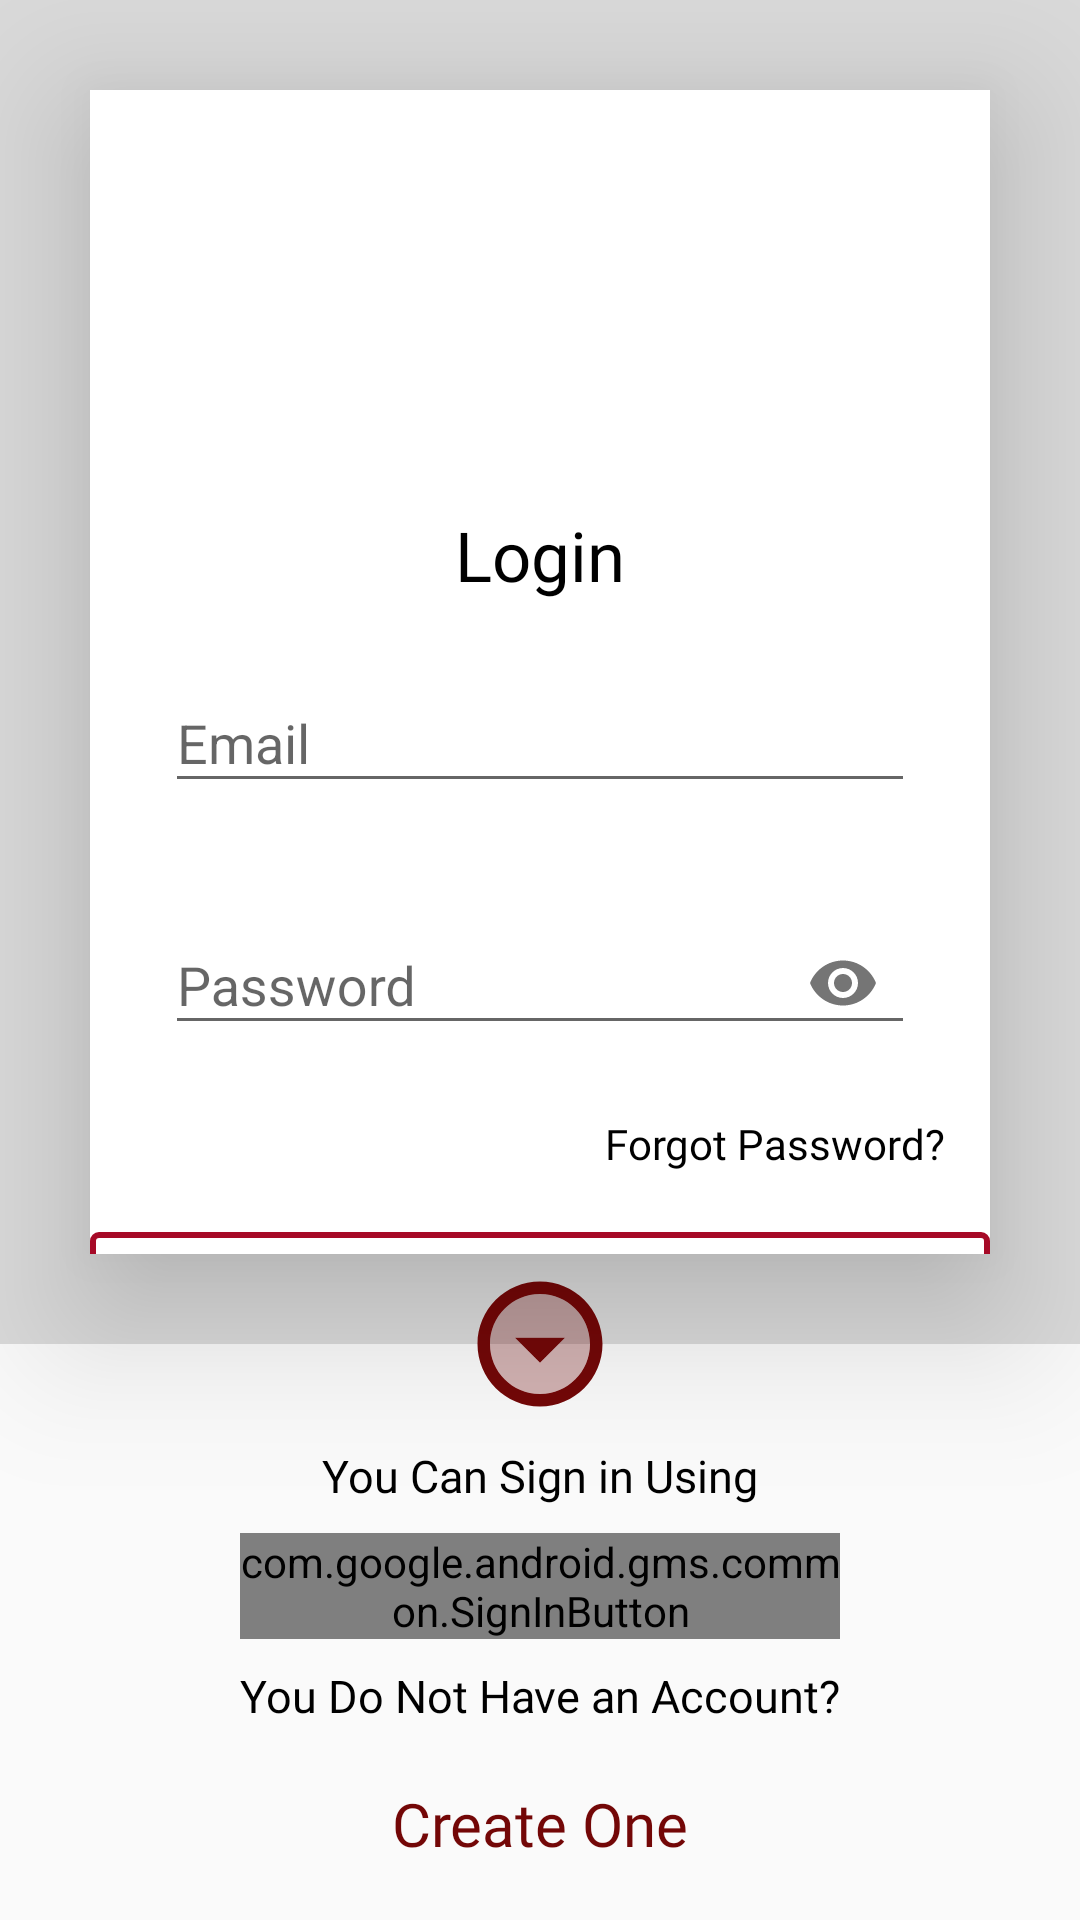

The Android layout XML behind this screen, and the referenced resources:
<!-- AndroidManifest.xml: application theme AppTheme -->
<!-- res/layout/activity_signin.xml -->
<?xml version="1.0" encoding="utf-8"?>
<androidx.constraintlayout.widget.ConstraintLayout xmlns:android="http://schemas.android.com/apk/res/android"
    xmlns:app="http://schemas.android.com/apk/res-auto"
    xmlns:tools="http://schemas.android.com/tools"
    android:id="@+id/signin"
    android:layout_width="match_parent"
    android:layout_height="match_parent"
    tools:context=".ui.SigninActivity">

    <androidx.constraintlayout.widget.Guideline
        android:id="@+id/signin_guideline"
        android:layout_width="wrap_content"
        android:layout_height="wrap_content"
        android:orientation="horizontal"
        app:layout_constraintGuide_percent="0.7" />

    <View
        android:layout_width="0dp"
        android:layout_height="0dp"
        android:background="#DADADA"
        app:layout_constraintBottom_toBottomOf="@id/signin_guideline"
        app:layout_constraintEnd_toEndOf="parent"
        app:layout_constraintStart_toStartOf="parent"
        app:layout_constraintTop_toTopOf="parent" />

    <androidx.cardview.widget.CardView
        android:layout_width="match_parent"
        android:layout_height="0dp"
        android:layout_margin="30dp"
        app:cardCornerRadius="0dp"
        app:cardElevation="30dp"
        app:layout_constraintBottom_toBottomOf="@id/signin_guideline"
        app:layout_constraintEnd_toEndOf="parent"
        app:layout_constraintStart_toStartOf="parent"
        app:layout_constraintTop_toTopOf="parent">

        <androidx.constraintlayout.widget.ConstraintLayout
            android:layout_width="match_parent"
            android:layout_height="match_parent">

            <ImageView
                android:id="@+id/signin_image"
                android:layout_width="150dp"
                android:layout_height="150dp"
                android:layout_marginTop="50dp"
                android:src="@drawable/login_picture"
                app:layout_constraintBottom_toTopOf="@id/sigin_text"
                app:layout_constraintEnd_toEndOf="parent"
                app:layout_constraintStart_toStartOf="parent"
                app:layout_constraintTop_toTopOf="parent" />

            <TextView
                android:id="@+id/sigin_text"
                android:layout_width="wrap_content"
                android:layout_height="wrap_content"
                android:layout_marginTop="30dp"
                android:fontFamily="@font/synebold"
                android:text="Login"
                android:textColor="@color/colorAccent"
                android:textSize="23sp"
                app:layout_constraintBottom_toTopOf="@id/email_layout"
                app:layout_constraintEnd_toEndOf="parent"
                app:layout_constraintStart_toStartOf="parent"
                app:layout_constraintTop_toBottomOf="@id/signin_image" />

            <com.google.android.material.textfield.TextInputLayout
                android:id="@+id/email_layout"
                android:layout_width="match_parent"
                android:layout_height="wrap_content"
                android:layout_marginStart="25dp"
                android:layout_marginTop="15dp"
                android:layout_marginEnd="25dp"
                android:focusable="true"
                android:hint="Email"
                app:hintAnimationEnabled="true"
                app:layout_constraintBottom_toTopOf="@id/password_layout"
                app:layout_constraintEnd_toEndOf="parent"
                app:layout_constraintStart_toStartOf="parent"
                app:layout_constraintTop_toBottomOf="@id/sigin_text">

                <EditText
                    android:id="@+id/email_edit_text"
                    android:layout_width="match_parent"
                    android:layout_height="wrap_content"
                    android:inputType="textEmailAddress"
                    android:maxLines="1" />
            </com.google.android.material.textfield.TextInputLayout>

            <com.google.android.material.textfield.TextInputLayout
                android:id="@+id/password_layout"
                android:layout_width="match_parent"
                android:layout_height="wrap_content"
                android:layout_marginStart="25dp"
                android:layout_marginTop="25dp"
                android:layout_marginEnd="25dp"
                android:focusable="true"
                android:hint="Password"
                app:hintTextColor="@color/colorAccent"
                app:layout_constraintBottom_toTopOf="@id/forgot_password"
                app:layout_constraintEnd_toEndOf="parent"
                app:layout_constraintStart_toStartOf="parent"
                app:layout_constraintTop_toBottomOf="@id/email_layout"
                app:passwordToggleEnabled="true">

                <EditText
                    android:id="@+id/password_edit_text"
                    android:layout_width="match_parent"
                    android:layout_height="wrap_content"
                    android:inputType="textPassword"
                    android:maxLines="1" />
            </com.google.android.material.textfield.TextInputLayout>

            <TextView
                android:id="@+id/forgot_password"
                android:layout_width="wrap_content"
                android:layout_height="wrap_content"
                android:layout_marginTop="20dp"
                android:layout_marginEnd="15dp"
                android:fontFamily="@font/synebold"
                android:text="Forgot Password?"
                android:textColor="#000"
                app:layout_constraintBottom_toTopOf="@id/signin_btn"
                app:layout_constraintEnd_toEndOf="parent"
                app:layout_constraintTop_toBottomOf="@id/password_layout" />

            <Button
                android:id="@+id/signin_btn"
                android:layout_width="wrap_content"
                android:layout_height="wrap_content"
                android:layout_marginTop="20dp"
                android:layout_marginBottom="50dp"
                android:background="@drawable/button_default_shape"
                android:clickable="true"
                android:focusable="true"
                android:fontFamily="@font/synebold"
                android:onClick="EmailLoginInButton"
                android:text="GO!"
                app:layout_constraintBottom_toBottomOf="parent"
                app:layout_constraintEnd_toEndOf="parent"
                app:layout_constraintStart_toStartOf="parent"

                app:layout_constraintTop_toBottomOf="@id/forgot_password" />

            <ProgressBar
                android:id="@+id/progress_bar"
                android:layout_width="wrap_content"
                android:layout_height="wrap_content"
                android:translationZ="1dp"
                android:visibility="invisible"
                app:layout_constraintBottom_toBottomOf="parent"
                app:layout_constraintEnd_toEndOf="parent"
                app:layout_constraintStart_toStartOf="parent"
                app:layout_constraintTop_toTopOf="parent" />

        </androidx.constraintlayout.widget.ConstraintLayout>

    </androidx.cardview.widget.CardView>

    <ImageView
        android:id="@+id/signin_decor_image"
        android:layout_width="50dp"
        android:layout_height="50dp"
        android:src="@drawable/ic_arrow_drop"
        android:translationZ="1dp"
        app:layout_constraintBottom_toBottomOf="@id/signin_guideline"
        app:layout_constraintEnd_toEndOf="parent"
        app:layout_constraintStart_toStartOf="parent"
        app:layout_constraintTop_toTopOf="@id/signin_guideline" />

    <TextView
        android:id="@+id/signin_text"
        android:layout_width="wrap_content"
        android:layout_height="wrap_content"
        android:fontFamily="@font/synebold"
        android:text="You Can Sign in Using"
        android:textColor="@color/colorAccent"
        android:textSize="15sp"
        app:layout_constraintBottom_toTopOf="@id/sign_in_button"
        app:layout_constraintEnd_toEndOf="parent"
        app:layout_constraintStart_toStartOf="parent"
        app:layout_constraintTop_toBottomOf="@id/signin_decor_image" />

    <com.google.android.gms.common.SignInButton
        android:id="@+id/sign_in_button"
        android:layout_width="200dp"
        android:layout_height="wrap_content"
        app:layout_constraintBottom_toTopOf="@id/sign_text2"
        app:layout_constraintEnd_toEndOf="parent"
        app:layout_constraintStart_toStartOf="parent"
        app:layout_constraintTop_toBottomOf="@id/signin_text" />

    <TextView
        android:id="@+id/sign_text2"
        android:layout_width="wrap_content"
        android:layout_height="wrap_content"
        android:fontFamily="@font/synebold"
        android:text="You Do Not Have an Account?"
        android:textColor="@color/colorAccent"
        android:textSize="15sp"
        app:layout_constraintBottom_toTopOf="@id/sign_text3"
        app:layout_constraintEnd_toEndOf="parent"
        app:layout_constraintStart_toStartOf="parent"
        app:layout_constraintTop_toBottomOf="@id/sign_in_button" />

    <TextView
        android:id="@+id/sign_text3"
        android:layout_width="wrap_content"
        android:layout_height="wrap_content"
        android:fontFamily="@font/synebold"
        android:onClick="createAccountButton"
        android:padding="10dp"
        android:text="Create One"
        android:textColor="@color/colorPrimary"
        android:textSize="20sp"
        app:layout_constraintBottom_toBottomOf="parent"
        app:layout_constraintEnd_toEndOf="parent"
        app:layout_constraintStart_toStartOf="parent"
        app:layout_constraintTop_toBottomOf="@id/sign_text2" />

</androidx.constraintlayout.widget.ConstraintLayout>
<!-- resources referenced by this layout -->
<resources>
  <color name="colorAccent">#000000</color>
  <color name="colorPrimary">#730707</color>
  <!-- drawable button_default_shape (drawable) -->
  <?xml version="1.0" encoding="utf-8"?>
  <shape xmlns:android="http://schemas.android.com/apk/res/android"
      android:shape="rectangle">
      <stroke
          android:width="2dp"
          android:color="#A60A27" />
  
      <corners android:radius="2dp" />
  
      <padding
          android:bottom="1dp"
          android:left="1dp"
          android:right="1dp"
          android:top="1dp" />
  
      <size
          android:width="300dp"
          android:height="30dp" />
  
  </shape>
  <!-- drawable ic_arrow_drop (drawable) -->
  <vector xmlns:android="http://schemas.android.com/apk/res/android"
      android:width="24dp"
      android:height="24dp"
      android:tint="@color/colorPrimary"
      android:viewportWidth="24"
      android:viewportHeight="24">
      <path
          android:fillAlpha="0.3"
          android:fillColor="@android:color/white"
          android:pathData="M12,4c-4.41,0 -8,3.59 -8,8s3.59,8 8,8 8,-3.59 8,-8 -3.59,-8 -8,-8zM12,15l-4,-4h8l-4,4z"
          android:strokeAlpha="0.3" />
      <path
          android:fillColor="@android:color/white"
          android:pathData="M12,2C6.48,2 2,6.48 2,12s4.48,10 10,10 10,-4.48 10,-10S17.52,2 12,2zM12,20c-4.41,0 -8,-3.59 -8,-8s3.59,-8 8,-8 8,3.59 8,8 -3.59,8 -8,8zM12,15l4,-4L8,11z" />
  </vector>
  <style name="AppTheme" parent="Base.Theme.AppCompat.Light.DarkActionBar">
          
          <item name="colorPrimary">@color/colorPrimary</item>
          <item name="colorPrimaryDark">@color/colorPrimaryDark</item>
          <item name="colorAccent">@color/colorAccent</item>
      </style>
  <color name="colorPrimaryDark">#730707</color>
</resources>
